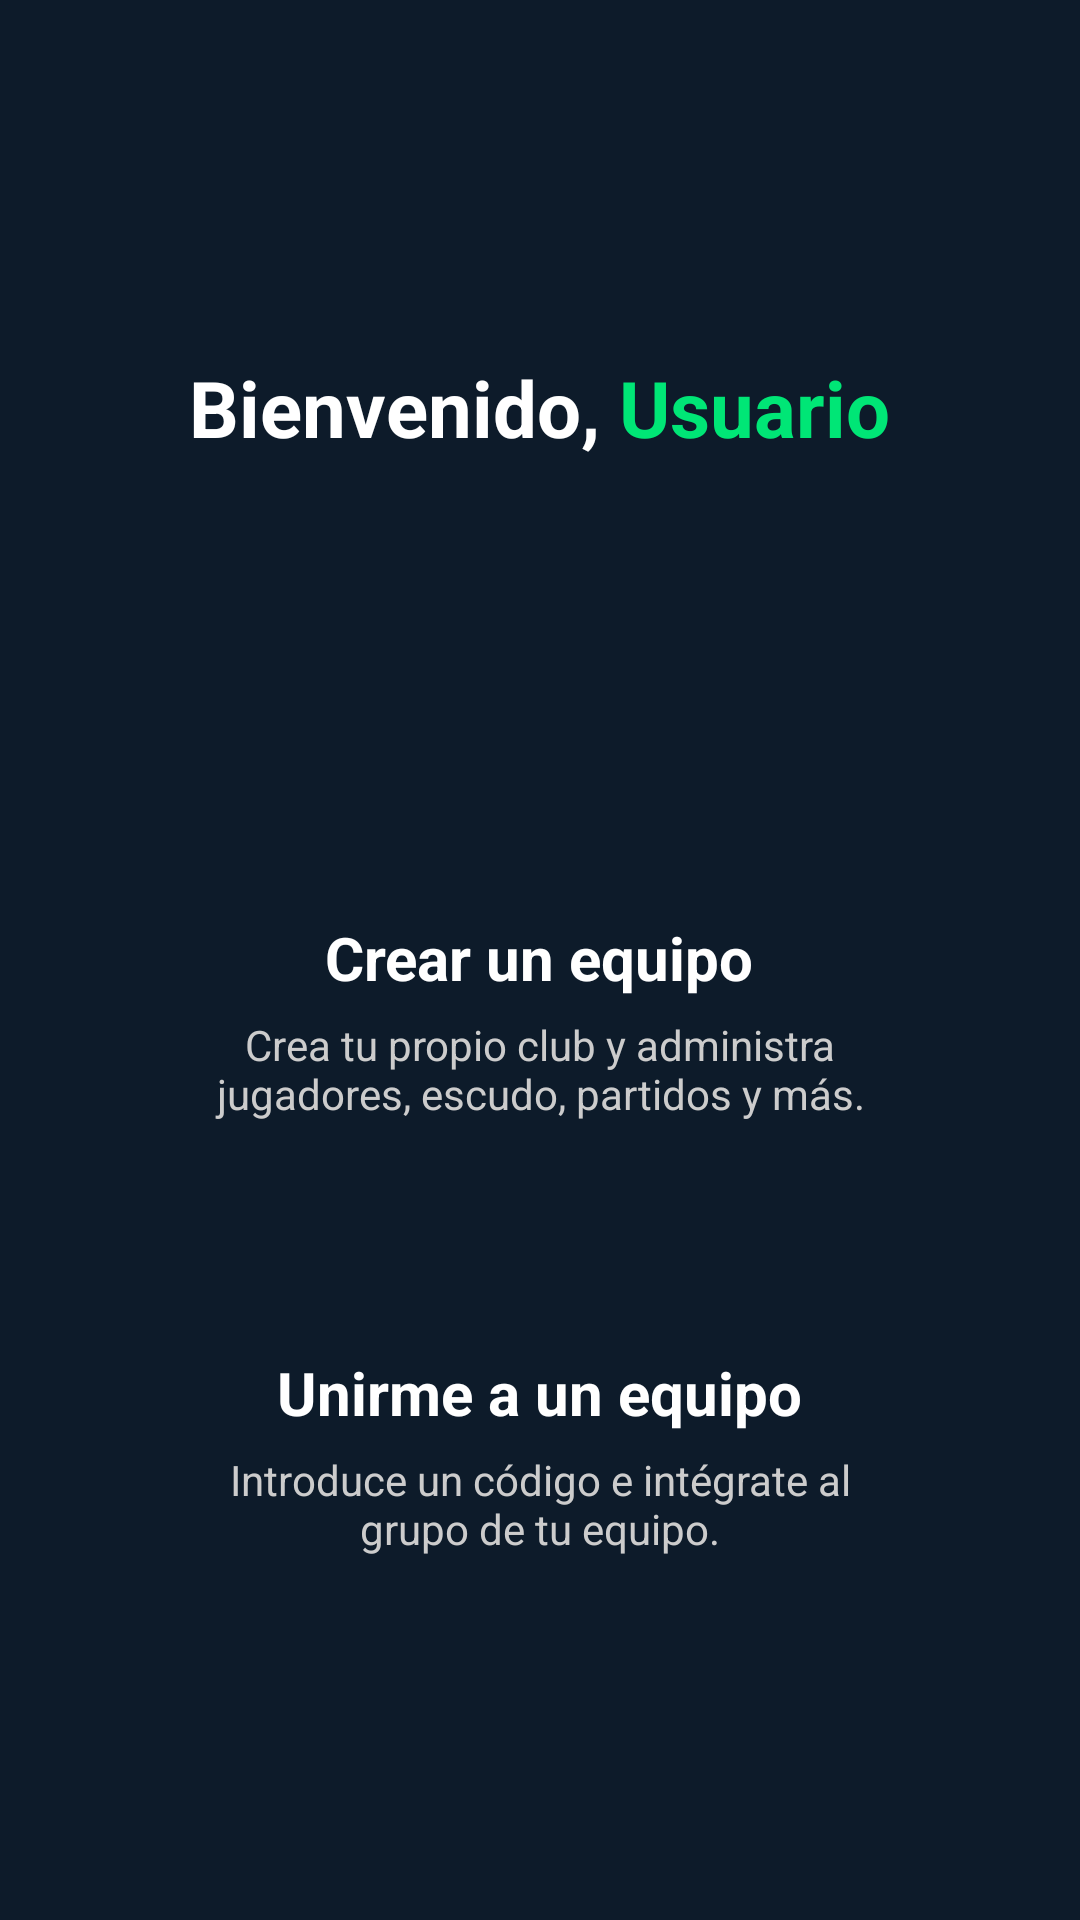

Write the Android layout XML for this screen, with the resource values it uses.
<!-- AndroidManifest.xml: application theme Theme.PadelMore -->
<!-- res/layout/activity_welcome.xml -->
<?xml version="1.0" encoding="utf-8"?>
<LinearLayout xmlns:android="http://schemas.android.com/apk/res/android"
    android:layout_width="match_parent"
    android:layout_height="match_parent"
    android:background="@color/primary_blue"
    android:padding="32dp"
    android:orientation="vertical">

    
    <LinearLayout
        android:layout_width="wrap_content"
        android:layout_height="248dp"
        android:layout_gravity="center_horizontal"
        android:gravity="center"
        android:orientation="horizontal"
        android:paddingBottom="40dp">

        <TextView
            android:id="@+id/txtBienvenido"
            android:layout_width="wrap_content"
            android:layout_height="wrap_content"
            android:text="Bienvenido, "
            android:textColor="#FFFFFF"
            android:textSize="26sp"
            android:textStyle="bold" />

        <TextView
            android:id="@+id/txtNombreUsuario"
            android:layout_width="wrap_content"
            android:layout_height="wrap_content"
            android:text="Usuario"
            android:textColor="#00E676"
            android:textSize="26sp"
            android:textStyle="bold" />
    </LinearLayout>

    
    <LinearLayout
        android:id="@+id/btnCrearEquipo"
        android:layout_width="match_parent"
        android:layout_height="120dp"
        android:layout_marginBottom="25dp"
        android:background="@drawable/boton_borde_blanco"
        android:clickable="true"
        android:focusable="true"
        android:gravity="center"
        android:orientation="vertical"
        android:padding="20dp">

        <TextView
            android:layout_width="wrap_content"
            android:layout_height="wrap_content"
            android:text="Crear un equipo"
            android:textColor="#FFFFFF"
            android:textSize="20sp"
            android:textStyle="bold" />

        <TextView
            android:layout_width="wrap_content"
            android:layout_height="wrap_content"
            android:gravity="center"
            android:paddingLeft="15dp"
            android:paddingTop="6dp"
            android:paddingRight="15dp"
            android:text="Crea tu propio club y administra jugadores, escudo, partidos y más."
            android:textColor="#CCCCCC"
            android:textSize="14sp" />
    </LinearLayout>

    
    <LinearLayout
        android:id="@+id/btnUnirseEquipo"
        android:layout_width="match_parent"
        android:layout_height="120dp"
        android:orientation="vertical"
        android:background="@drawable/boton_borde_blanco"
        android:padding="20dp"
        android:gravity="center"
        android:clickable="true"
        android:focusable="true">

        <TextView
            android:layout_width="wrap_content"
            android:layout_height="wrap_content"
            android:text="Unirme a un equipo"
            android:textColor="#FFFFFF"
            android:textStyle="bold"
            android:textSize="20sp"/>

        <TextView
            android:layout_width="wrap_content"
            android:layout_height="wrap_content"
            android:text="Introduce un código e intégrate al grupo de tu equipo."
            android:textColor="#CCCCCC"
            android:textSize="14sp"
            android:gravity="center"
            android:paddingTop="6dp"
            android:paddingLeft="15dp"
            android:paddingRight="15dp"/>
    </LinearLayout>

</LinearLayout>
<!-- resources referenced by this layout -->
<resources>
  <color name="primary_blue">#0D1B2A</color>
  <style name="Theme.PadelMore" parent="Theme.AppCompat.Light.NoActionBar">
          <item name="android:statusBarColor">@color/dark_blue</item>
          <item name="colorPrimary">@color/primary_blue</item>
          <item name="colorPrimaryDark">@color/dark_blue</item>
          <item name="colorAccent">@color/accent_orange</item>
          <item name="android:windowBackground">@color/light_gray</item>
      </style>
  <color name="dark_blue">#050C15</color>
  <color name="accent_orange">#D4AF37</color>
  <color name="light_gray">#F5F5F5</color>
</resources>
